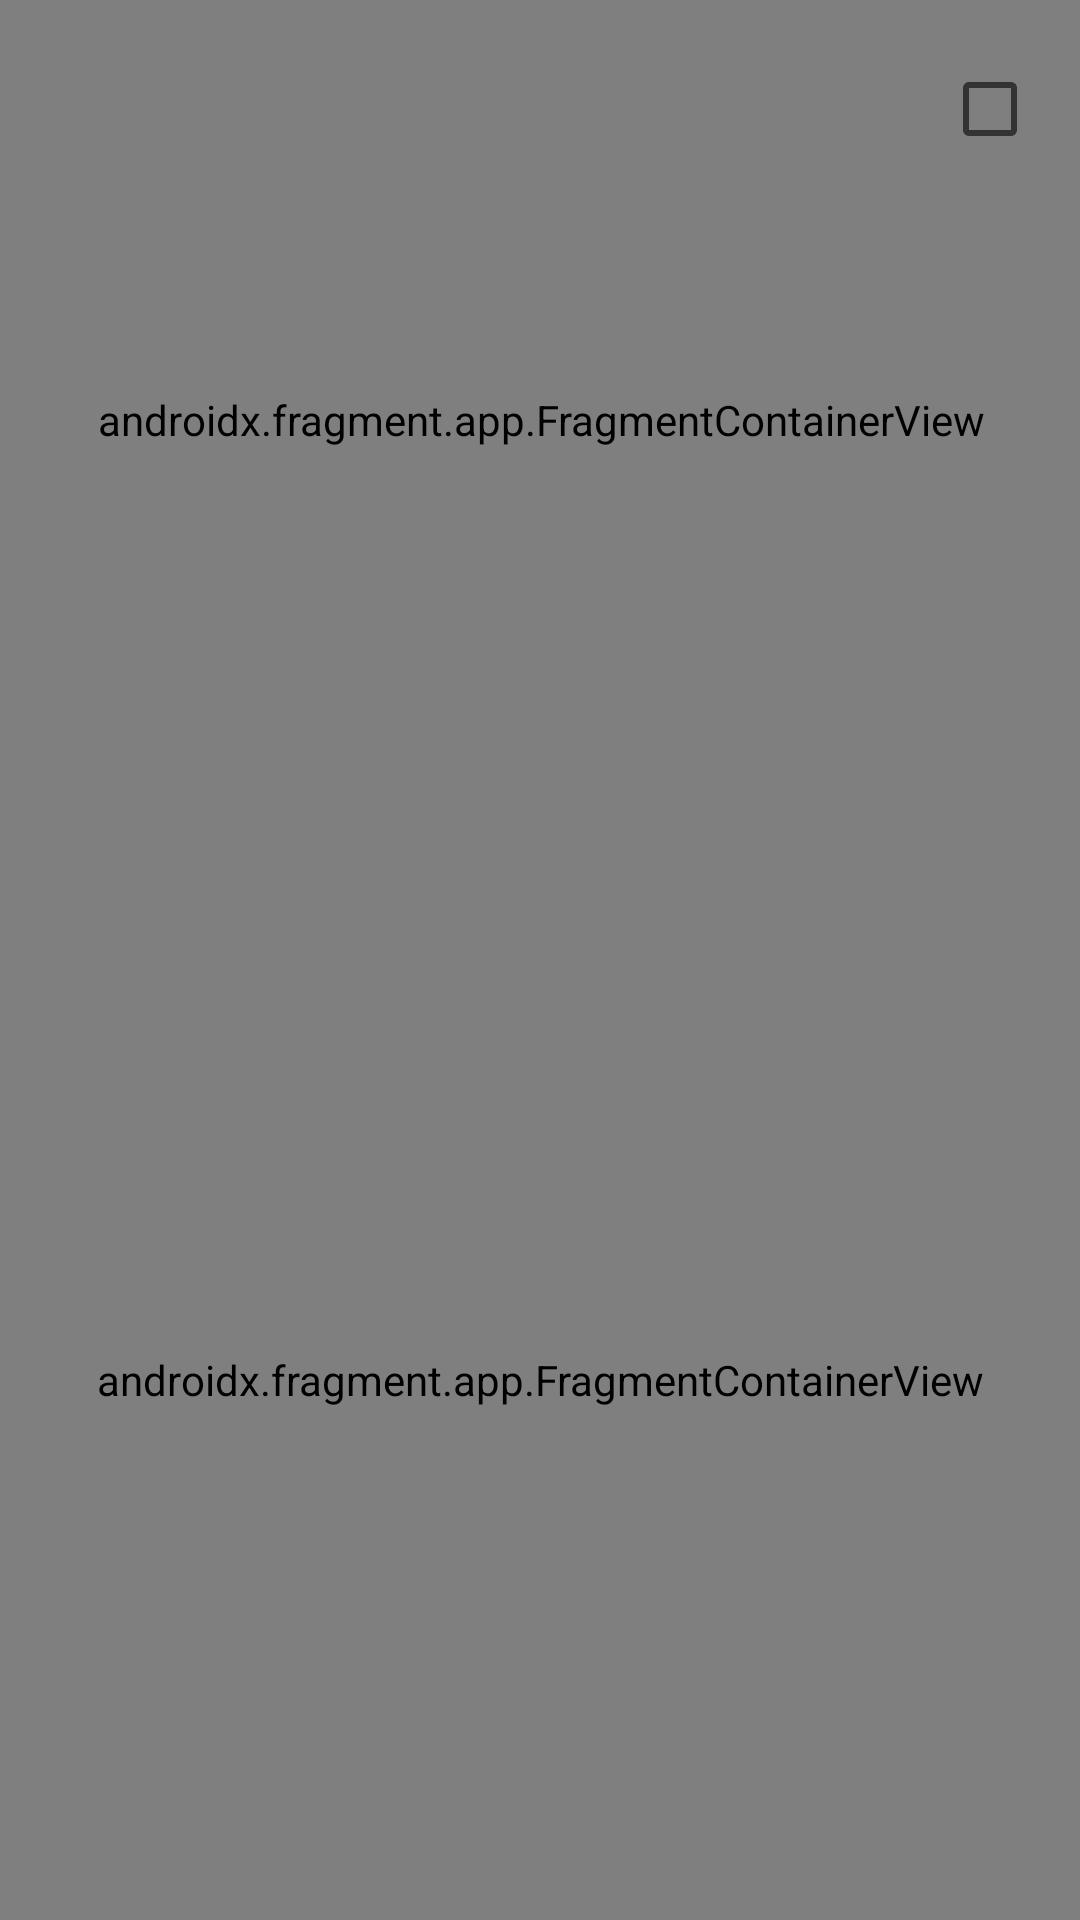

Produce the Android XML layout that renders to this screen, including the resource entries it uses.
<!-- AndroidManifest.xml: application theme Theme.Hankyung_adroid -->
<!-- res/layout/fragment_place_information_main.xml -->
<?xml version="1.0" encoding="utf-8"?>
<androidx.constraintlayout.widget.ConstraintLayout xmlns:android="http://schemas.android.com/apk/res/android"
    xmlns:app="http://schemas.android.com/apk/res-auto"
    xmlns:tools="http://schemas.android.com/tools"
    android:layout_width="match_parent"
    android:layout_height="match_parent"
    tools:context=".PlaceInformationMain">

    <androidx.fragment.app.FragmentContainerView
        android:id="@+id/fragmentContainerView2"
        android:name="com.team_noyeah.hankyung_adroid.PlaceInformationFragment"
        android:layout_width="415dp"
        android:layout_height="280dp"
        app:layout_constraintEnd_toEndOf="parent"
        app:layout_constraintStart_toStartOf="parent"
        app:layout_constraintTop_toTopOf="parent" />

    <Button
        android:id="@+id/button2"
        android:layout_width="20dp"
        android:layout_height="20dp"
        android:background="@drawable/ic_baseline_arrow_back_ios_24"
        app:layout_constraintBottom_toBottomOf="parent"
        app:layout_constraintEnd_toEndOf="parent"
        app:layout_constraintHorizontal_bias="0.09"
        app:layout_constraintStart_toStartOf="parent"
        app:layout_constraintTop_toTopOf="parent"
        app:layout_constraintVertical_bias="0.035" />

    <Button
        android:id="@+id/button3"
        android:layout_width="30dp"
        android:layout_height="30dp"
        android:background="@drawable/ic_baseline_menu_24"
        app:layout_constraintBottom_toBottomOf="parent"
        app:layout_constraintEnd_toEndOf="parent"
        app:layout_constraintHorizontal_bias="0.833"
        app:layout_constraintStart_toEndOf="@+id/button2"
        app:layout_constraintTop_toTopOf="parent"
        app:layout_constraintVertical_bias="0.035" />

    <CheckBox
        android:id="@+id/checkBox"
        android:layout_width="30dp"
        android:layout_height="30dp"
        android:layout_marginEnd="16dp"
        app:layout_constraintBottom_toBottomOf="parent"
        app:layout_constraintEnd_toEndOf="parent"
        app:layout_constraintHorizontal_bias="1.0"
        app:layout_constraintStart_toEndOf="@+id/button3"
        app:layout_constraintTop_toTopOf="parent"
        app:layout_constraintVertical_bias="0.035" />

    <androidx.fragment.app.FragmentContainerView
        android:id="@+id/fragmentContainerView5"
        android:name="com.team_noyeah.hankyung_adroid.PlaceDescriptionScreenFragment"
        android:layout_width="0dp"
        android:layout_height="0dp"
        app:layout_constraintBottom_toBottomOf="parent"
        app:layout_constraintEnd_toEndOf="parent"
        app:layout_constraintStart_toStartOf="parent"
        app:layout_constraintTop_toBottomOf="@+id/fragmentContainerView2" />

</androidx.constraintlayout.widget.ConstraintLayout>
<!-- resources referenced by this layout -->
<resources>
  <style name="Theme.Hankyung_adroid" parent="Theme.MaterialComponents.Light.NoActionBar">
          
          <item name="colorPrimary">@color/purple_500</item>
          <item name="colorPrimaryVariant">@color/purple_700</item>
          <item name="colorOnPrimary">@color/white</item>
          
          <item name="android:statusBarColor" tools:targetApi="l">?attr/colorPrimaryVariant</item>
  
          <item name="windowActionBar">false</item>
          <item name="windowNoTitle">true</item>
          
          
  
      </style>
  <color name="purple_500">#FF6200EE</color>
  <color name="purple_700">#FF3700B3</color>
  <color name="white">#FFFFFFFF</color>
</resources>
